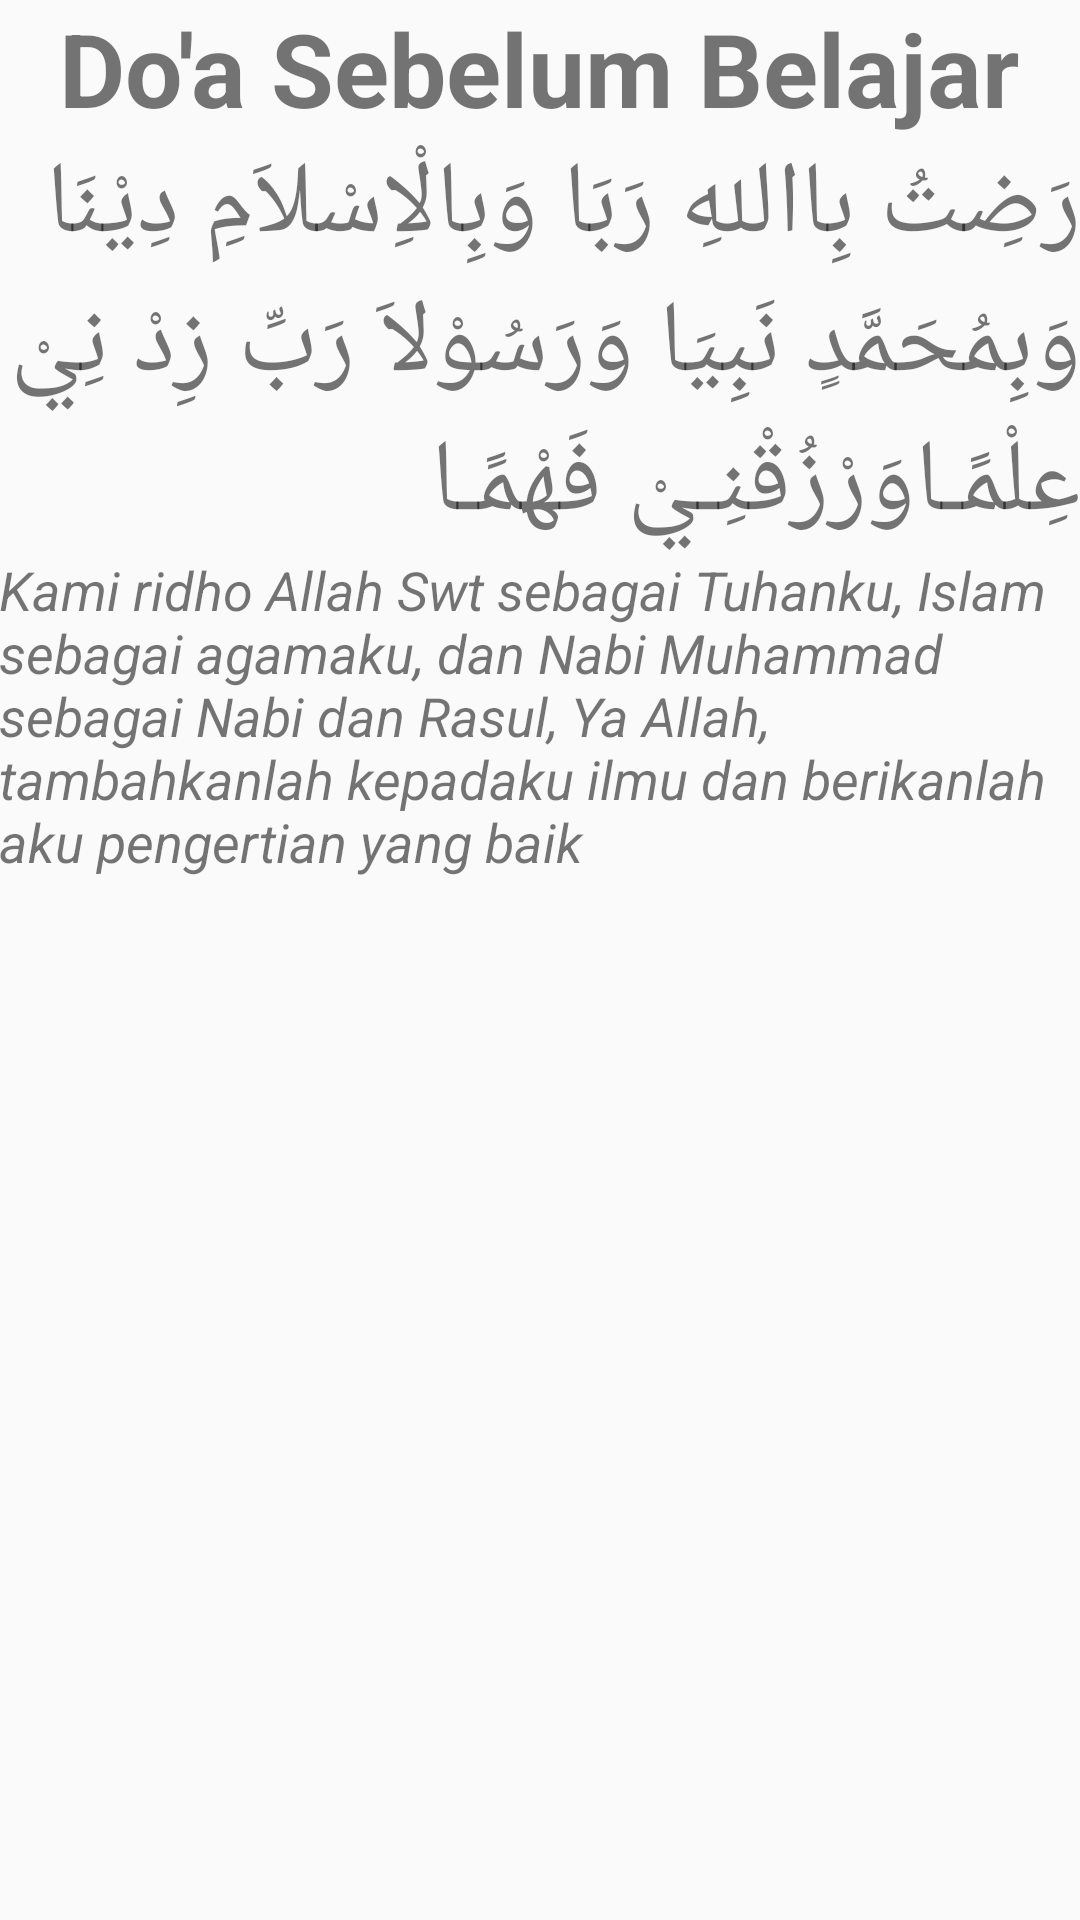

Reconstruct the res/layout file that produces this screen, plus the resources it refers to.
<!-- AndroidManifest.xml: activity theme AppTheme -->
<!-- res/layout/activity_detail.xml -->
<?xml version="1.0" encoding="utf-8"?>
<LinearLayout xmlns:android="http://schemas.android.com/apk/res/android"
    android:layout_width="match_parent"
    android:layout_height="match_parent"
    android:orientation="vertical"
    android:paddingLeft="@dimen/activity_vertical_margin"
    android:paddingTop="@dimen/activity_horizontal_margin"
    android:paddingRight="@dimen/activity_vertical_margin"
    android:paddingBottom="@dimen/activity_horizontal_margin">

    <TextView
        android:id="@+id/namaDoa"
        android:layout_width="wrap_content"
        android:layout_height="wrap_content"
        android:layout_gravity="center"
        android:layout_marginBottom="@dimen/activity_horizontal_margin"
        android:text="Do'a Sebelum Belajar"
        android:textSize="34sp"
        android:textStyle="bold" />

    <TextView
        android:id="@+id/arabDoa"
        android:layout_width="wrap_content"
        android:layout_height="wrap_content"
        android:layout_marginBottom="@dimen/activity_horizontal_margin"
        android:text="رَضِتُ بِااللهِ رَبَا وَبِالْاِسْلاَمِ دِيْنَا وَبِمُحَمَّدٍ نَبِيَا وَرَسُوْلاَ رَبِّ زِدْ نِيْ عِلْمًـاوَرْزُقْنِـيْ فَهْمًـا"
        android:textSize="34sp"
        android:textStyle="normal" />

    <TextView
        android:id="@+id/artiDoa"
        android:layout_width="wrap_content"
        android:layout_height="wrap_content"
        android:text="Kami ridho Allah Swt sebagai Tuhanku, Islam sebagai agamaku, dan Nabi Muhammad sebagai Nabi dan Rasul, Ya Allah, tambahkanlah kepadaku ilmu dan berikanlah aku pengertian yang baik"
        android:textSize="18sp"
        android:textStyle="italic" />

    </LinearLayout>
<!-- resources referenced by this layout -->
<resources>
  <style name="AppTheme" parent="Theme.AppCompat.Light.DarkActionBar">
          
          <item name="colorPrimary">@color/colorPrimary</item>
          <item name="colorPrimaryDark">@color/colorPrimaryDark</item>
          <item name="colorAccent">@color/anotherAccent</item>
      </style>
  <color name="colorPrimary">#85dcbe</color>
  <color name="colorPrimaryDark">#3ab1a0</color>
  <color name="anotherAccent">#f9aed8</color>
</resources>
